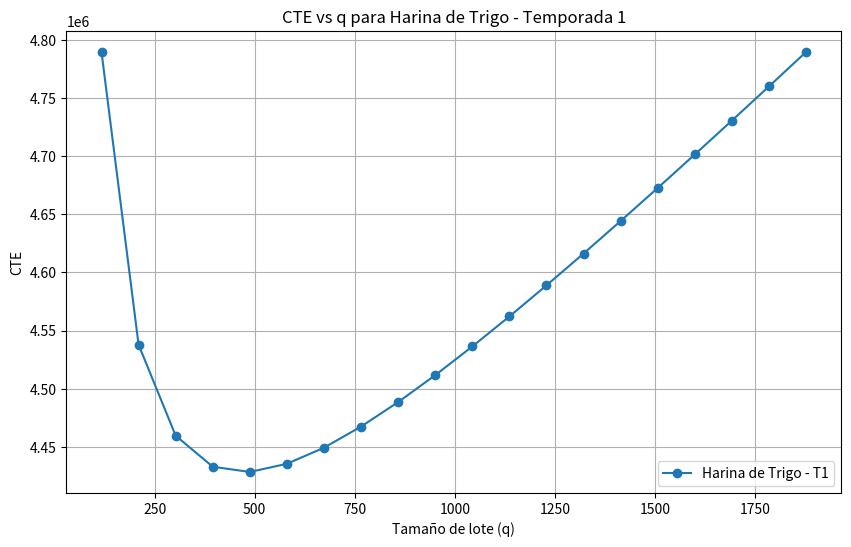
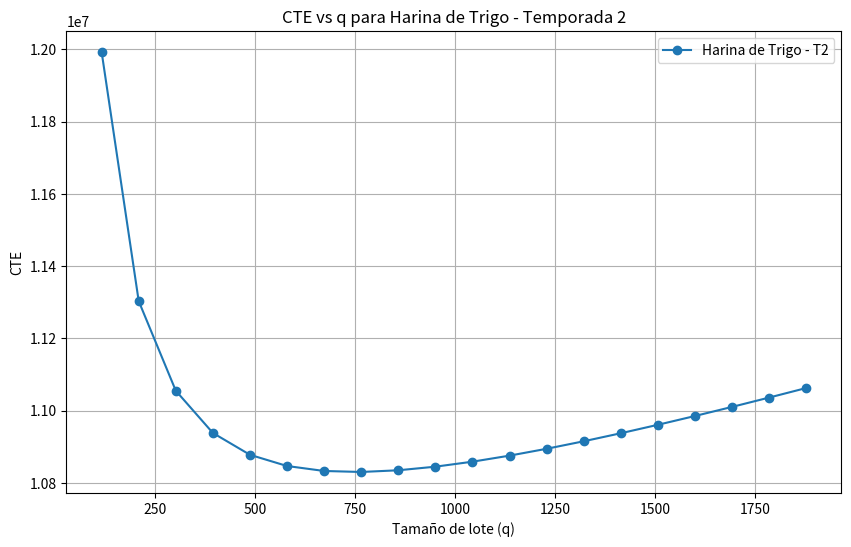
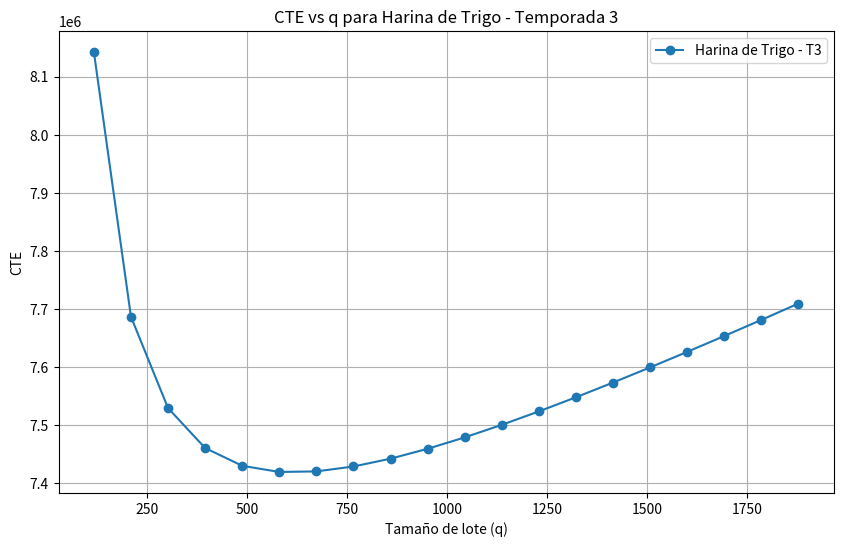
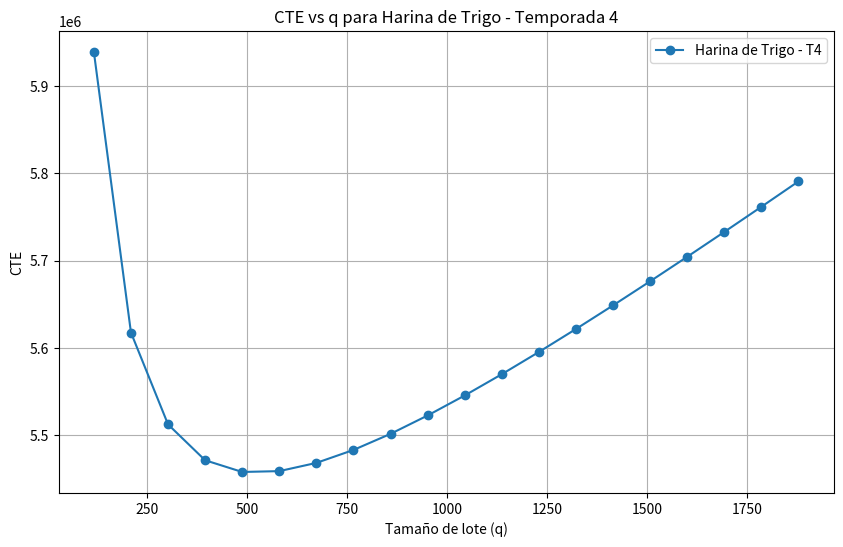
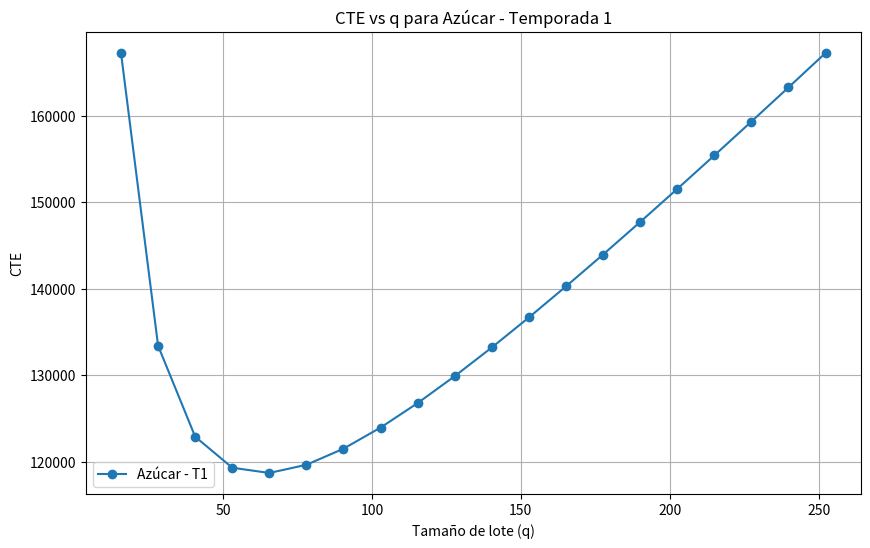
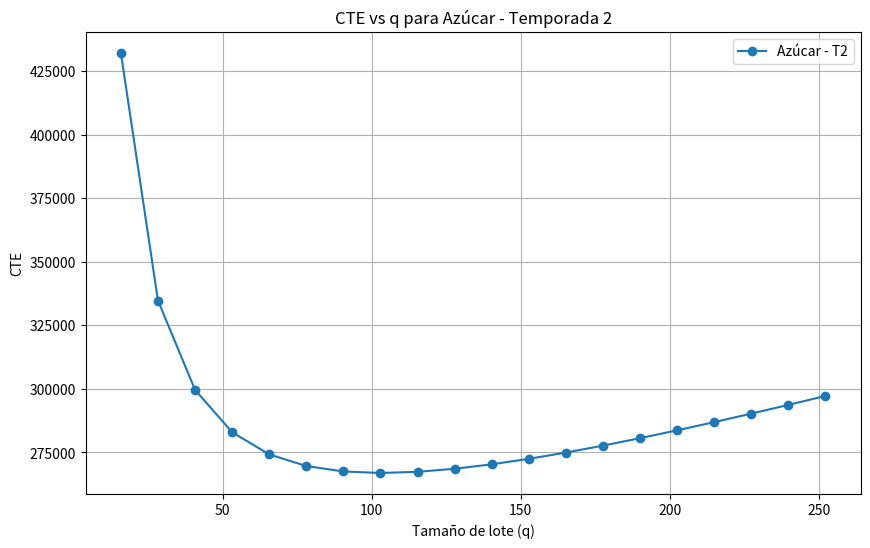
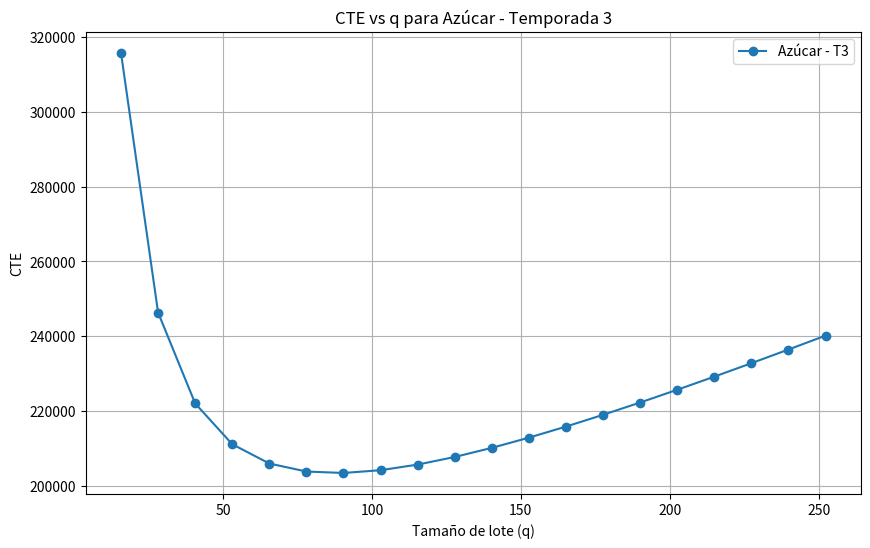
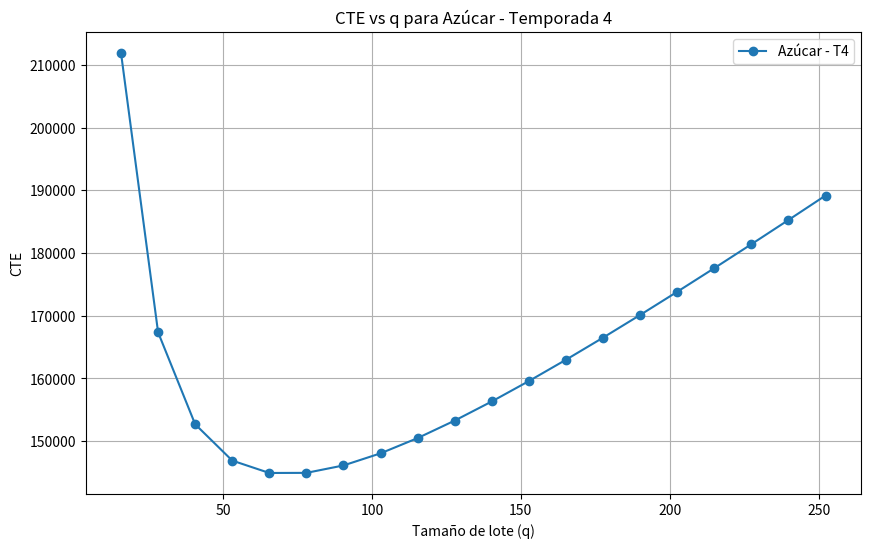
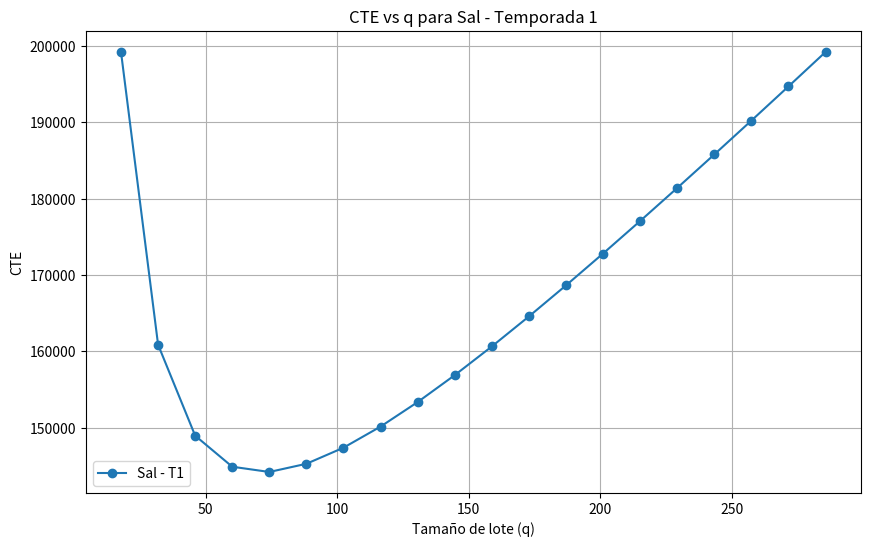
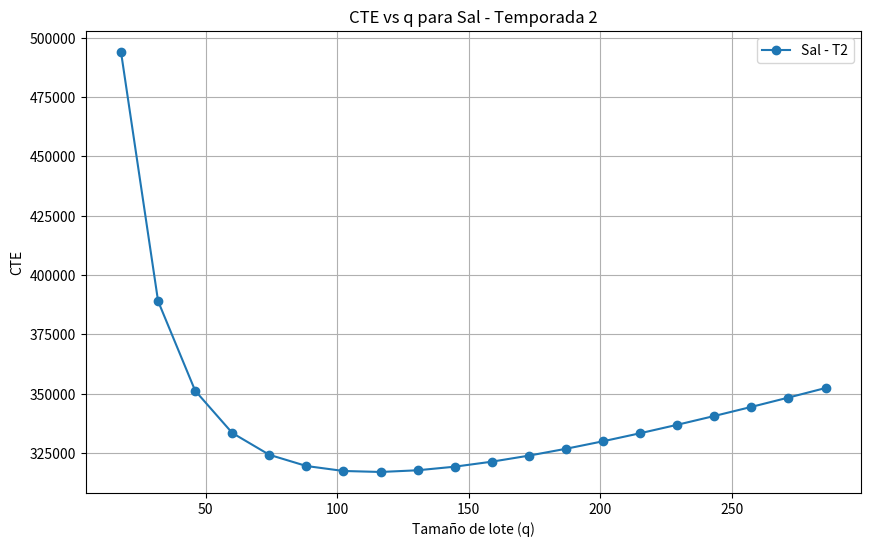
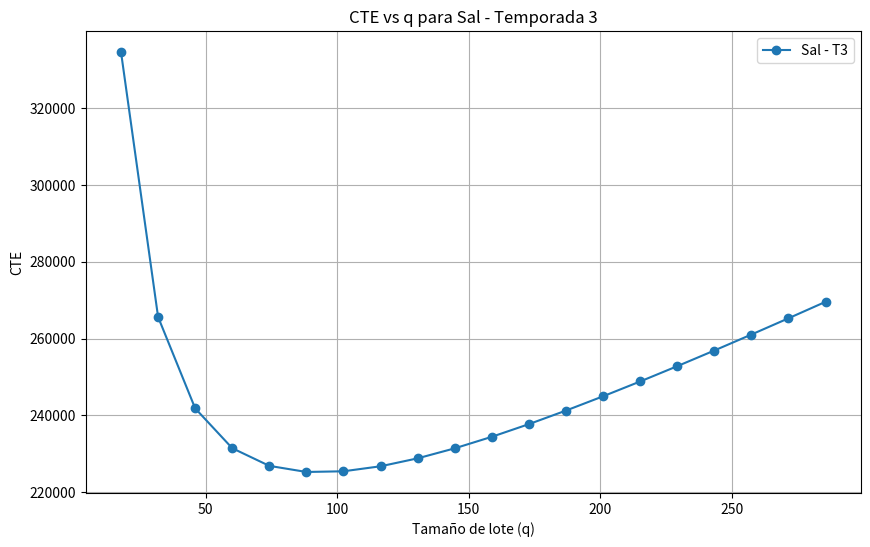
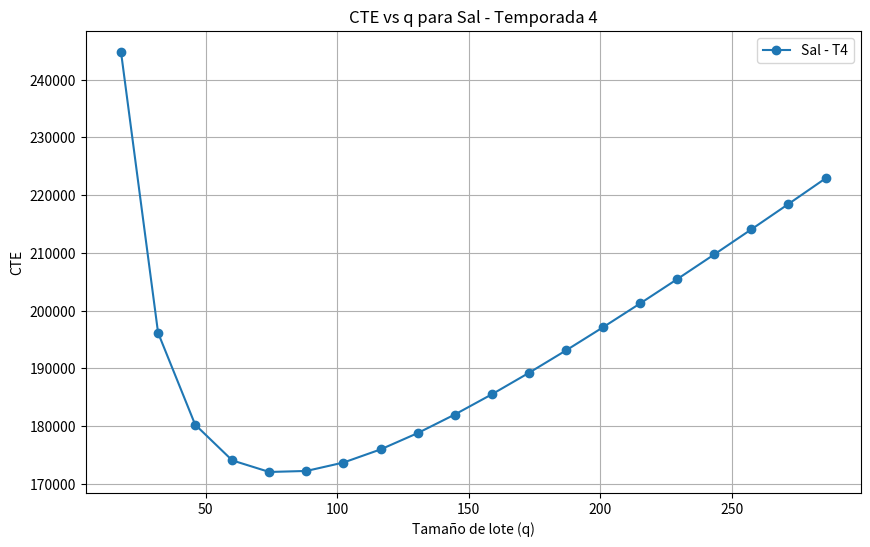
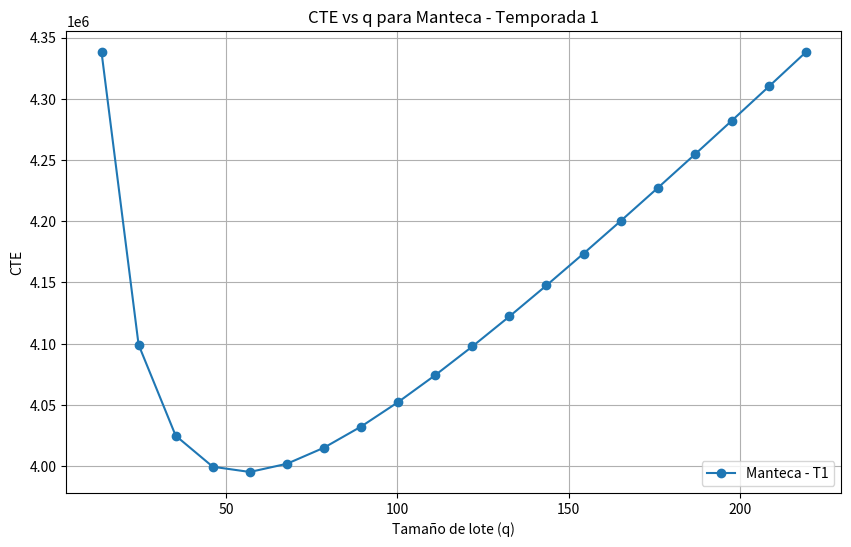
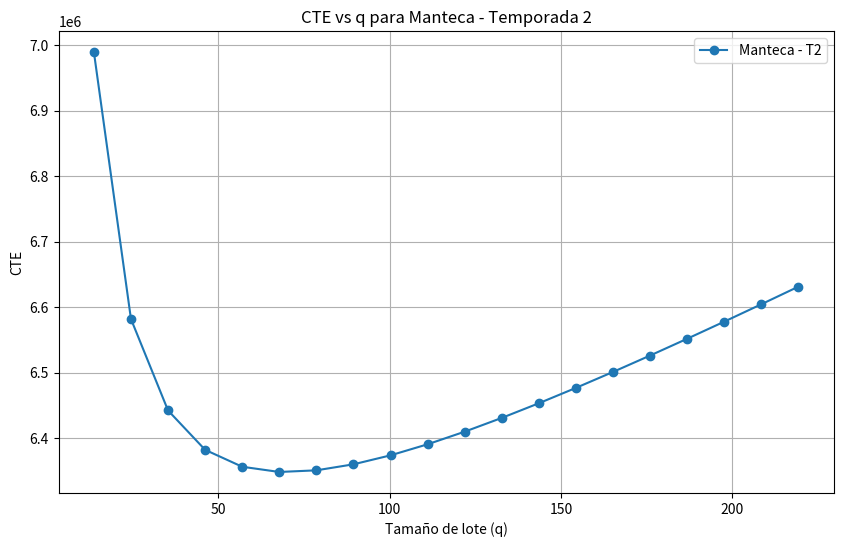
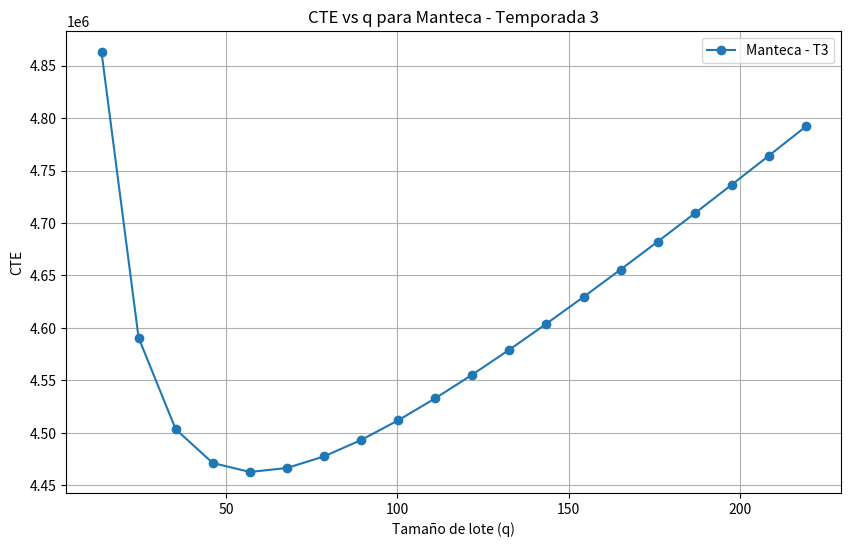
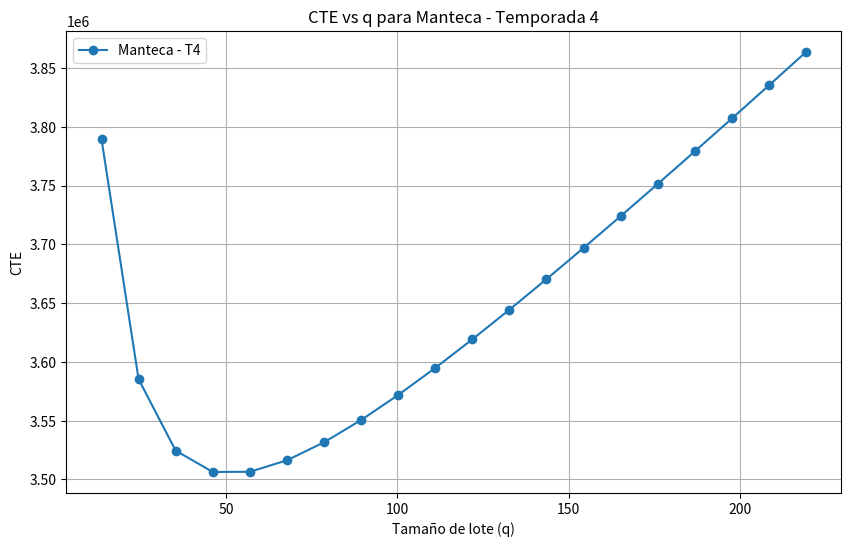

Source code (Python) for these figures, in order:
import os
import numpy as np
import pandas as pd
import matplotlib.pyplot as plt

# Configuración de carpeta y subcarpeta de salida
output_dir_base = 'sensitivity'
output_dir = os.path.join(output_dir_base, 'q')
os.makedirs(output_dir, exist_ok=True)

# Información de temporadas
temporadas = [
    {"nombre": "1", "duracion_temporada": 14, "demandas": {"Harina de Trigo": 179.656, "Azúcar": 3.245, "Sal": 4.160, "Manteca": 19.907}},
    {"nombre": "2", "duracion_temporada": 20, "demandas": {"Harina de Trigo": 319.834, "Azúcar": 6.052, "Sal": 7.405, "Manteca": 22.662}},
    {"nombre": "3", "duracion_temporada": 7, "demandas": {"Harina de Trigo": 617.404, "Azúcar": 12.547, "Sal": 14.213, "Manteca": 44.75}},
    {"nombre": "4", "duracion_temporada": 11, "demandas": {"Harina de Trigo": 284.965, "Azúcar": 5.289, "Sal": 6.558, "Manteca": 22.052}}
]

# Datos de los insumos
insumos = {
    "Harina de Trigo": {"b": 1600, "c1": 685.12, "Sp": 120},
    "Azúcar": {"b": 1600, "c1": 685.12, "Sp": 4},
    "Sal": {"b": 1600, "c1": 685.12, "Sp": 3},
    "Manteca": {"b": 13000, "c1": 5566.6, "Sp": 12},
}

# Tamaños de lote originales
valores_q = {
    1: {"Harina de Trigo": 469.3284, "Azúcar": 63.07593, "Sal": 71.41723, "Manteca": 54.80865},
    2: {"Harina de Trigo": 748.4618, "Azúcar": 102.9572, "Sal": 113.8859, "Manteca": 69.89478},
    3: {"Harina de Trigo": 615.2139, "Azúcar": 87.70286, "Sal": 93.34306, "Manteca": 58.10669},
    4: {"Harina de Trigo": 523.9430, "Azúcar": 71.38043, "Sal": 79.48412, "Manteca": 51.13275},
}

def calcular_cte(d, k, q, c1, b, Sp):
    """
    Calcula el Costo Total Esperado (CTE).
    
    Args (todos float):
        d: Demanda total de la temporada (kg).
        k: Costo de Orden ($).
        q: Tamaño del Lote (kg).
        c1: Costo unitario de Mantenimiento ($/kg).
        b: Costo unitario de Adquisición ($).
        Sp: Stock de Protección (kg).
        
    Returns:
        float: Costo total esperado.
    """
    return (d * k / q) + (q * c1 / 2) + (d * b) + (Sp * c1)

def generar_qs(valor_original):
    """
    Genera 20 valores de q en el rango [q/4, q*4].

    Args:
        valor_original (float): Tamaño de lote original.

    Returns:
        np.ndarray: Array con 20 valores de q.
    """
    q_min = valor_original / 4
    q_max = valor_original * 4
    return np.linspace(q_min, q_max, 20)

def graficar_cte(df_resultados_q):
    """
    Genera gráficos comparando CTE y q para cada combinación de insumo y temporada.

    Args:
        df_resultados_q (pd.DataFrame): DataFrame con resultados de CTE.
    """
    for insumo in df_resultados_q["Insumo"].unique():
        for temporada in df_resultados_q["Temporada"].unique():
            
            # Filtrar datos para el insumo y temporada actuales
            df_filtrado = df_resultados_q[
                (df_resultados_q["Insumo"] == insumo) & 
                (df_resultados_q["Temporada"] == temporada)
            ]

            # Graficar
            plt.figure(figsize=(10, 6))
            plt.plot(df_filtrado["q"], df_filtrado["CTE"], marker='o', label=f'{insumo} - T{temporada}')
            plt.title(f'CTE vs q para {insumo} - Temporada {temporada}')
            plt.xlabel('Tamaño de lote (q)')
            plt.ylabel('CTE')
            plt.legend()
            plt.grid(True)

            # Guardar gráfico
            filename = f'{insumo}_{temporada}_sensitivity_q.png'.replace(" ", "_")
            plt.savefig(os.path.join(output_dir, filename), dpi=300, bbox_inches='tight')
            plt.close()

def main():
    """
    Función principal para realizar el análisis de sensibilidad en q.
    """
    resultados_q = {"Temporada": [], "Insumo": [], "q": [], "Demanda_Total": [], "CTE": []}

    # Generar valores de q y calcular CTE
    for temporada_info in temporadas:
        temporada = temporada_info["nombre"]
        duracion_temporada = temporada_info["duracion_temporada"]

        for insumo, demanda_media in temporada_info["demandas"].items():
            demanda_total = demanda_media * duracion_temporada
            q_values = generar_qs(valores_q[1][insumo])

            for q in q_values:
                # Calcular CTE
                cte = calcular_cte(
                    d=demanda_total,
                    k=30000,
                    q=q,
                    c1=insumos[insumo]["c1"],
                    b=insumos[insumo]["b"],
                    Sp=insumos[insumo]["Sp"]
                )

                # Guardar resultados
                resultados_q["Temporada"].append(temporada)
                resultados_q["Insumo"].append(insumo)
                resultados_q["q"].append(q)
                resultados_q["Demanda_Total"].append(demanda_total)
                resultados_q["CTE"].append(cte)

    # Convertir resultados a DataFrame
    df_resultados_q = pd.DataFrame(resultados_q)

    # Guardar resultados en CSV
    df_resultados_q.to_csv(f"{output_dir}/muestras_cte_q.csv", index=False)
    print(f"Resultados guardados en '{output_dir}/muestras_cte_q.csv'.")

    # Guardar estadísticas agrupadas
    agrupados_q = df_resultados_q.groupby(["Temporada", "Insumo"]).agg(
        Media_CTE=("CTE", "mean"),
        DE_CTE=("CTE", "std")
    ).reset_index()
    agrupados_q.to_csv(f"{output_dir}/cte_q_agrupados.csv", index=False)
    print(f"Estadísticas agrupadas guardadas en '{output_dir}/cte_q_agrupados.csv'.")

    # Generar gráficos
    graficar_cte(df_resultados_q)

if __name__ == "__main__":
    main()
